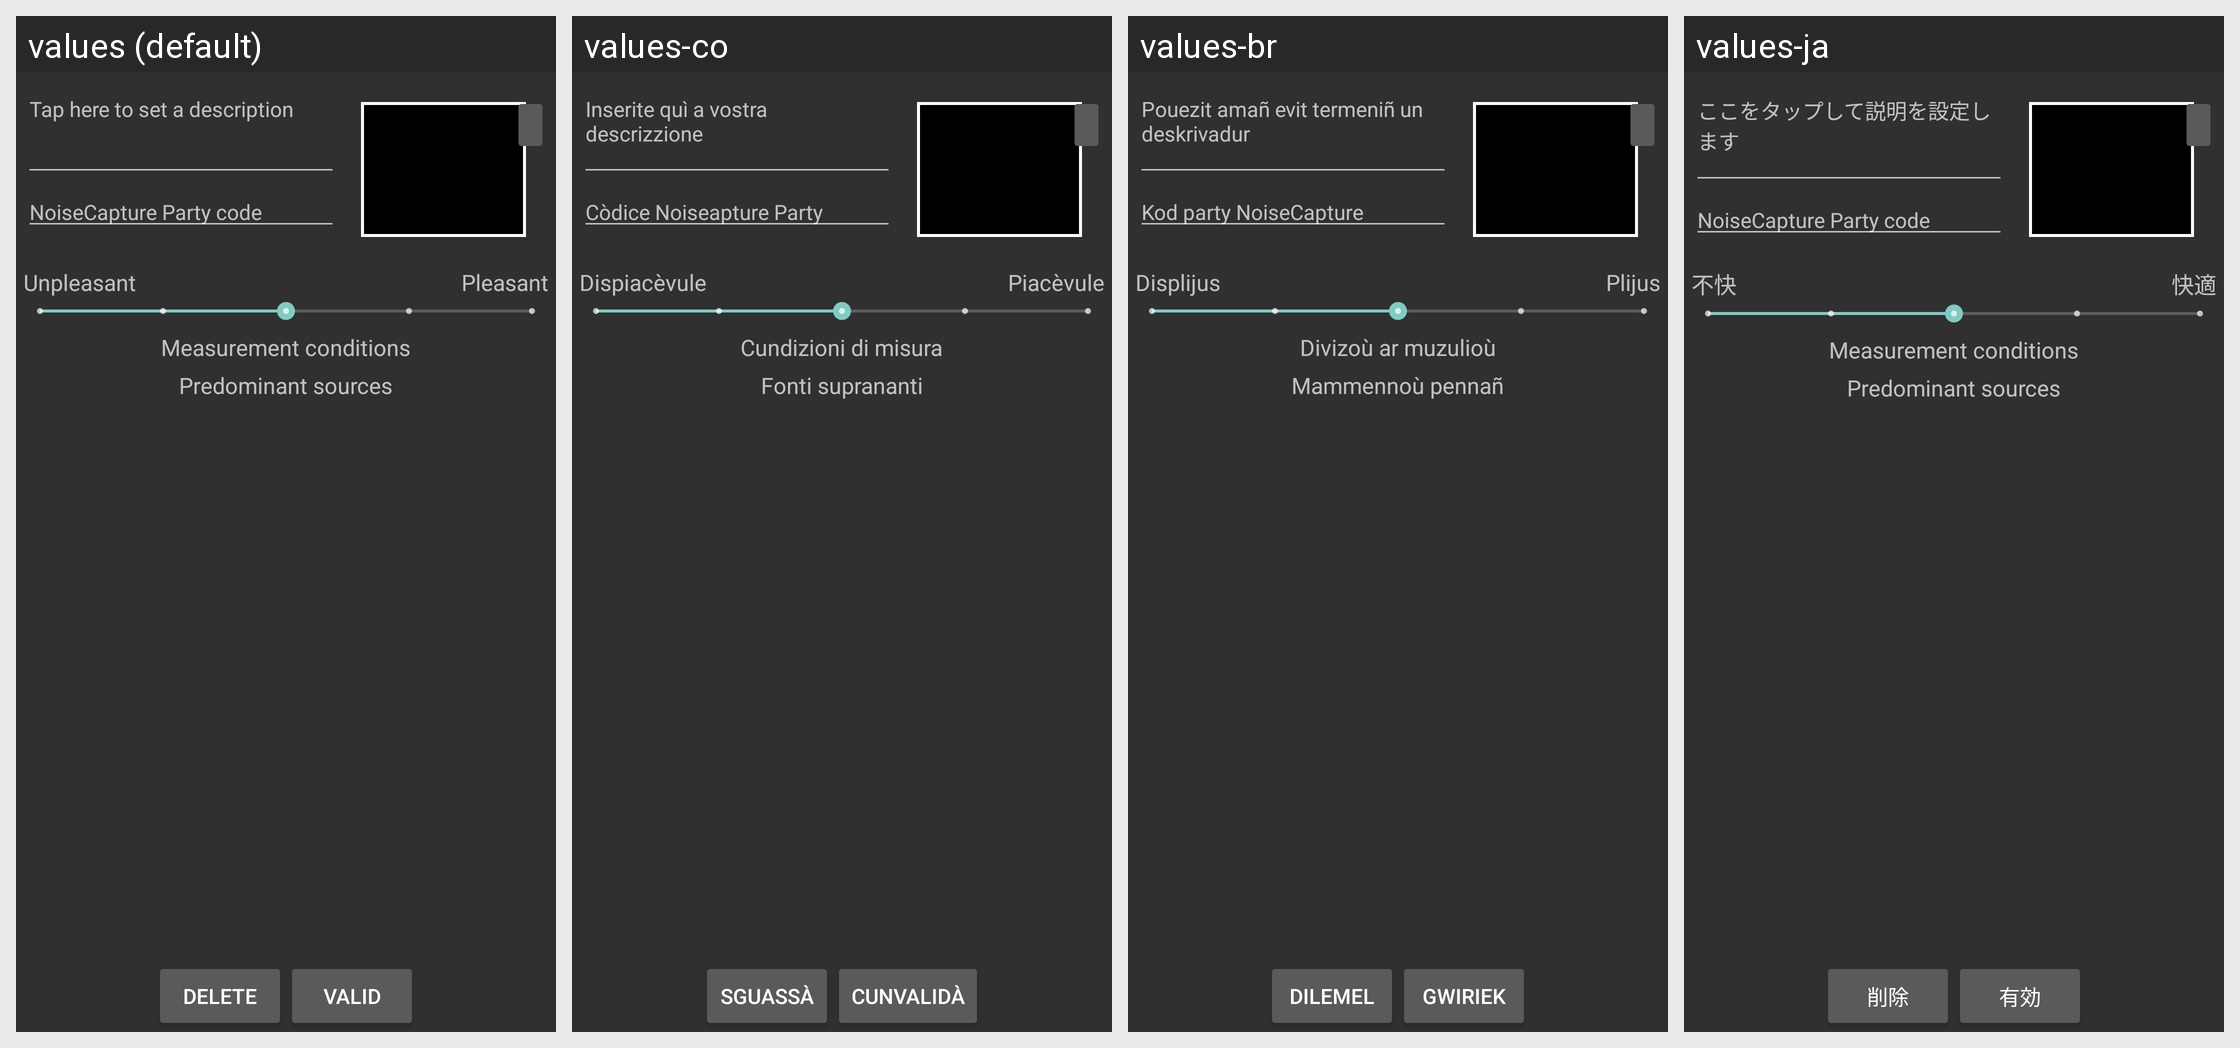

The same Android screen rendered under several of its app's locales, left to right. List the strings drawn on it with the default value and each locale's translation.
Android screen res/layout/activity_comment.xml rendered under 4 locales, left to right: values (default), values-co, values-br, values-ja. Device: Nexus 5 (rendered at 1080×1920; each locale shown at half size, 540×960, under a caption strip naming it); theme Theme.AppCompat.
Other locales in the repository, not shown: values-ar, values-cs, values-de, values-es, values-fr, values-it, values-pt-rBR, values-ro-rRO, values-zh.
Strings drawn on this screen, with the default value and each locale's value (text and hints the layout hard-codes, and strings that could not be matched under every locale, appear in the picture but are not listed):

hint_userinput
  values: Tap here to set a description
  values-co: Inserite quì a vostra descrizzione
  values-br: Pouezit amañ evit termeniñ un deskrivadur
  values-ja: ここをタップして説明を設定します

hint_userinput_noiseparty_tag
  values: NoiseCapture Party code
  values-co: Còdice Noiseapture Party
  values-br: Kod party NoiseCapture
  values-ja: NoiseCapture Party code  [not translated; the default value is used]

userinfo_unpleasant
  values: Unpleasant
  values-co: Dispiacèvule
  values-br: Displijus
  values-ja: 不快

userinfo_pleasant
  values: Pleasant
  values-co: Piacèvule
  values-br: Plijus
  values-ja: 快適

userinfo_tags_measurement_conditions
  values: Measurement conditions
  values-co: Cundizioni di misura
  values-br: Divizoù ar muzulioù
  values-ja: Measurement conditions  [not translated; the default value is used]

userinfo_tags
  values: Predominant sources
  values-co: Fonti suprananti
  values-br: Mammennoù pennañ
  values-ja: Predominant sources  [not translated; the default value is used]

delete
  values: Delete
  values-co: Sguassà
  values-br: Dilemel
  values-ja: 削除

userinfo_button_results
  values: Valid
  values-co: Cunvalidà
  values-br: Gwiriek
  values-ja: 有効
